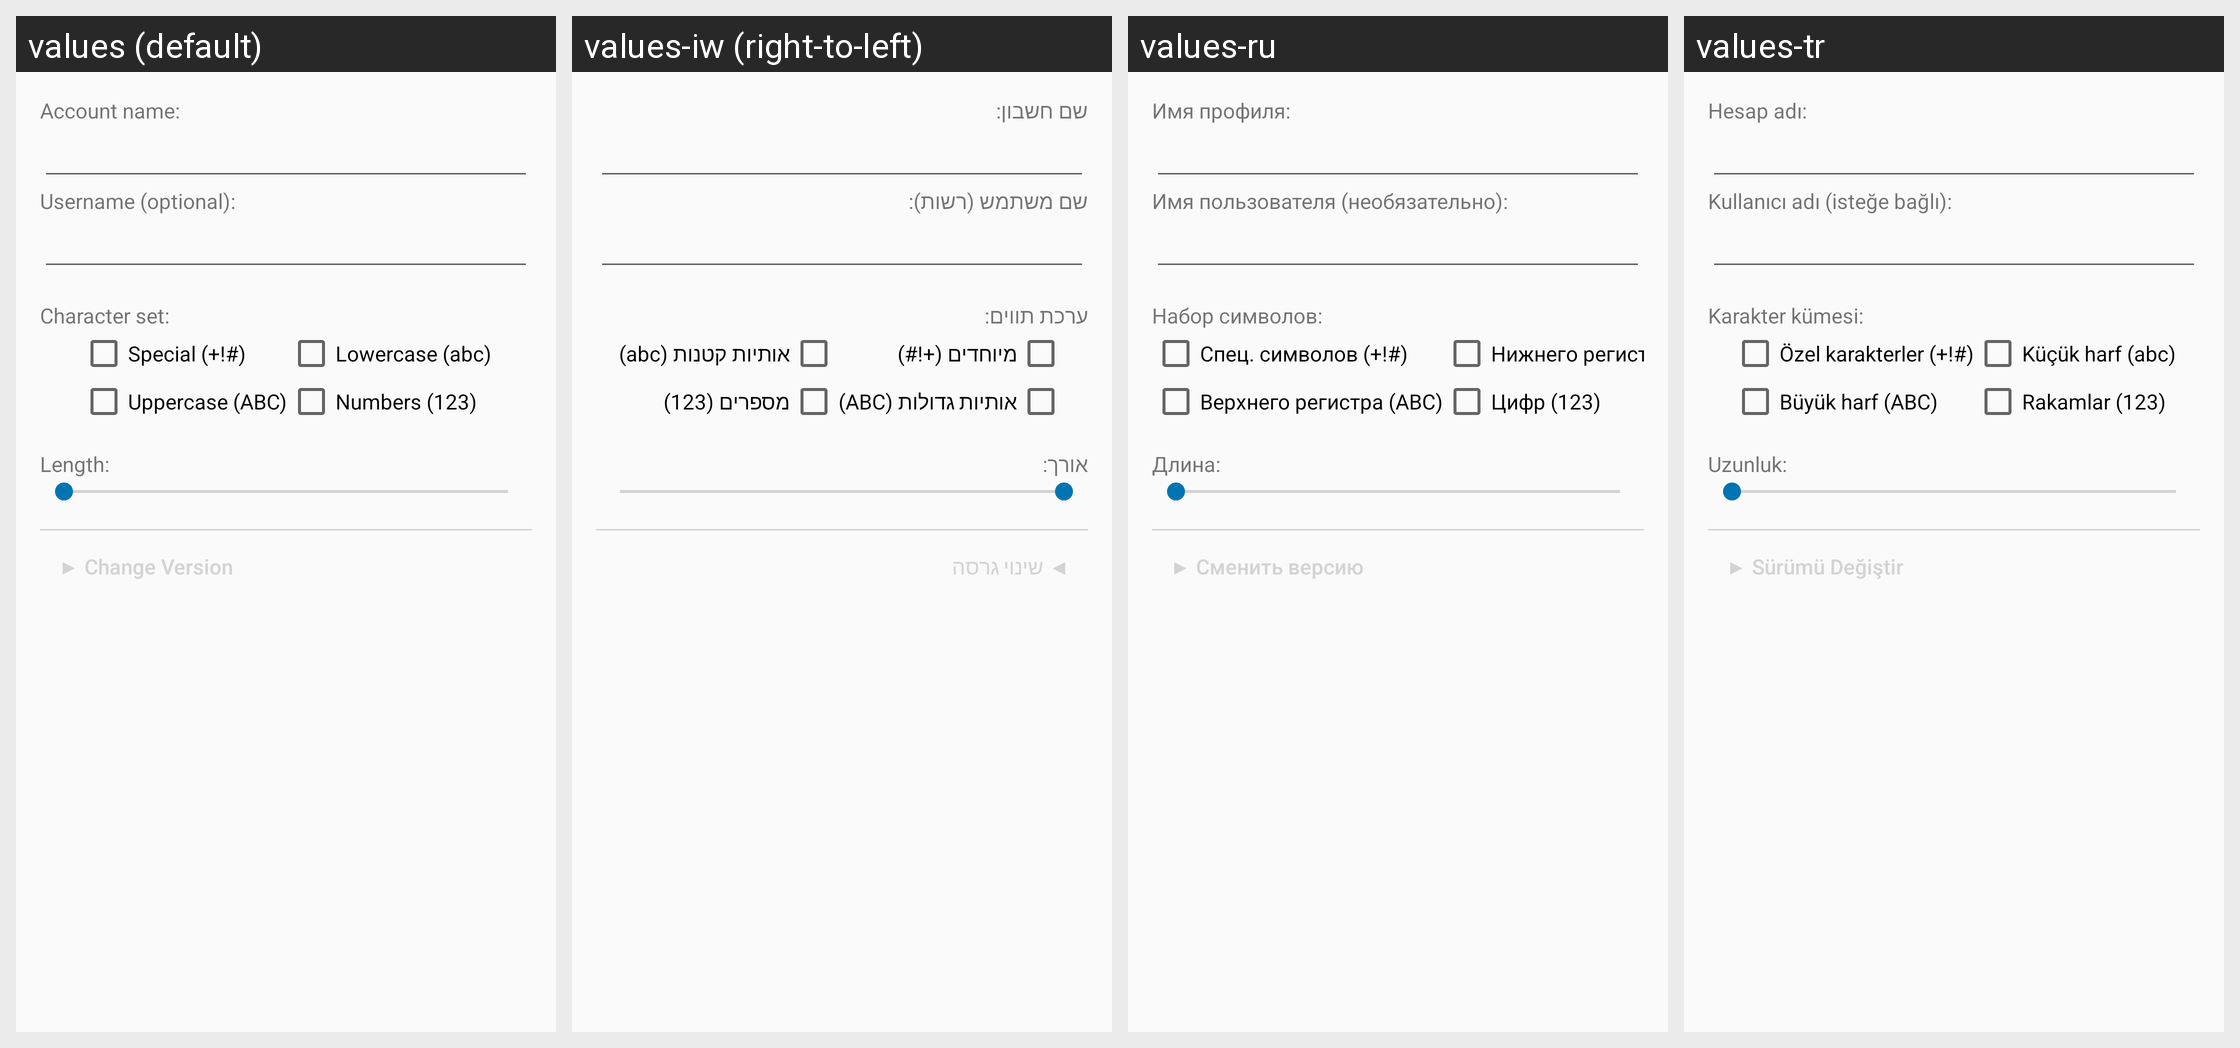

Translations of the strings shown on this Android screen, per locale in the grid:
Android screen res/layout/dialog_update_metadata.xml rendered under 4 locales, left to right: values (default), values-iw (right-to-left), values-ru, values-tr. Device: Nexus 5 (rendered at 1080×1920; each locale shown at half size, 540×960, under a caption strip naming it); theme AppTheme.
Other locales in the repository, not shown: values-de, values-et, values-ja, values-son, values-zh-rTW.
Strings drawn on this screen, with the default value and each locale's value (text and hints the layout hard-codes, and strings that could not be matched under every locale, appear in the picture but are not listed):

domain
  values: Account name:
  values-iw: שם חשבון:
  values-ru: Имя профиля:
  values-tr: Hesap adı:

username_optional
  values: Username (optional):
  values-iw: שם משתמש (רשות):
  values-ru: Имя пользователя (необязательно):
  values-tr: Kullanıcı adı (isteğe bağlı):

characterset
  values: Character set:
  values-iw: ערכת תווים:
  values-ru: Набор символов:
  values-tr: Karakter kümesi:

special_characters
  values: Special (+!#)
  values-iw: מיוחדים (+!#)
  values-ru: Спец. символов (+!#)
  values-tr: Özel karakterler (+!#)

letters_lower
  values: Lowercase (abc)
  values-iw: אותיות קטנות (abc)
  values-ru: Нижнего регистра (abc)
  values-tr: Küçük harf (abc)

letters_upper
  values: Uppercase (ABC)
  values-iw: אותיות גדולות (ABC)
  values-ru: Верхнего регистра (ABC)
  values-tr: Büyük harf (ABC)

numbers
  values: Numbers (123)
  values-iw: מספרים (123)
  values-ru: Цифр (123)
  values-tr: Rakamlar (123)

length
  values: Length:
  values-iw: אורך:
  values-ru: Длина:
  values-tr: Uzunluk:

change_version_closed
  values: ▶ Change Version
  values-iw: ◀ שינוי גרסה
  values-ru: ▶ Сменить версию
  values-tr: ▶ Sürümü Değiştir
